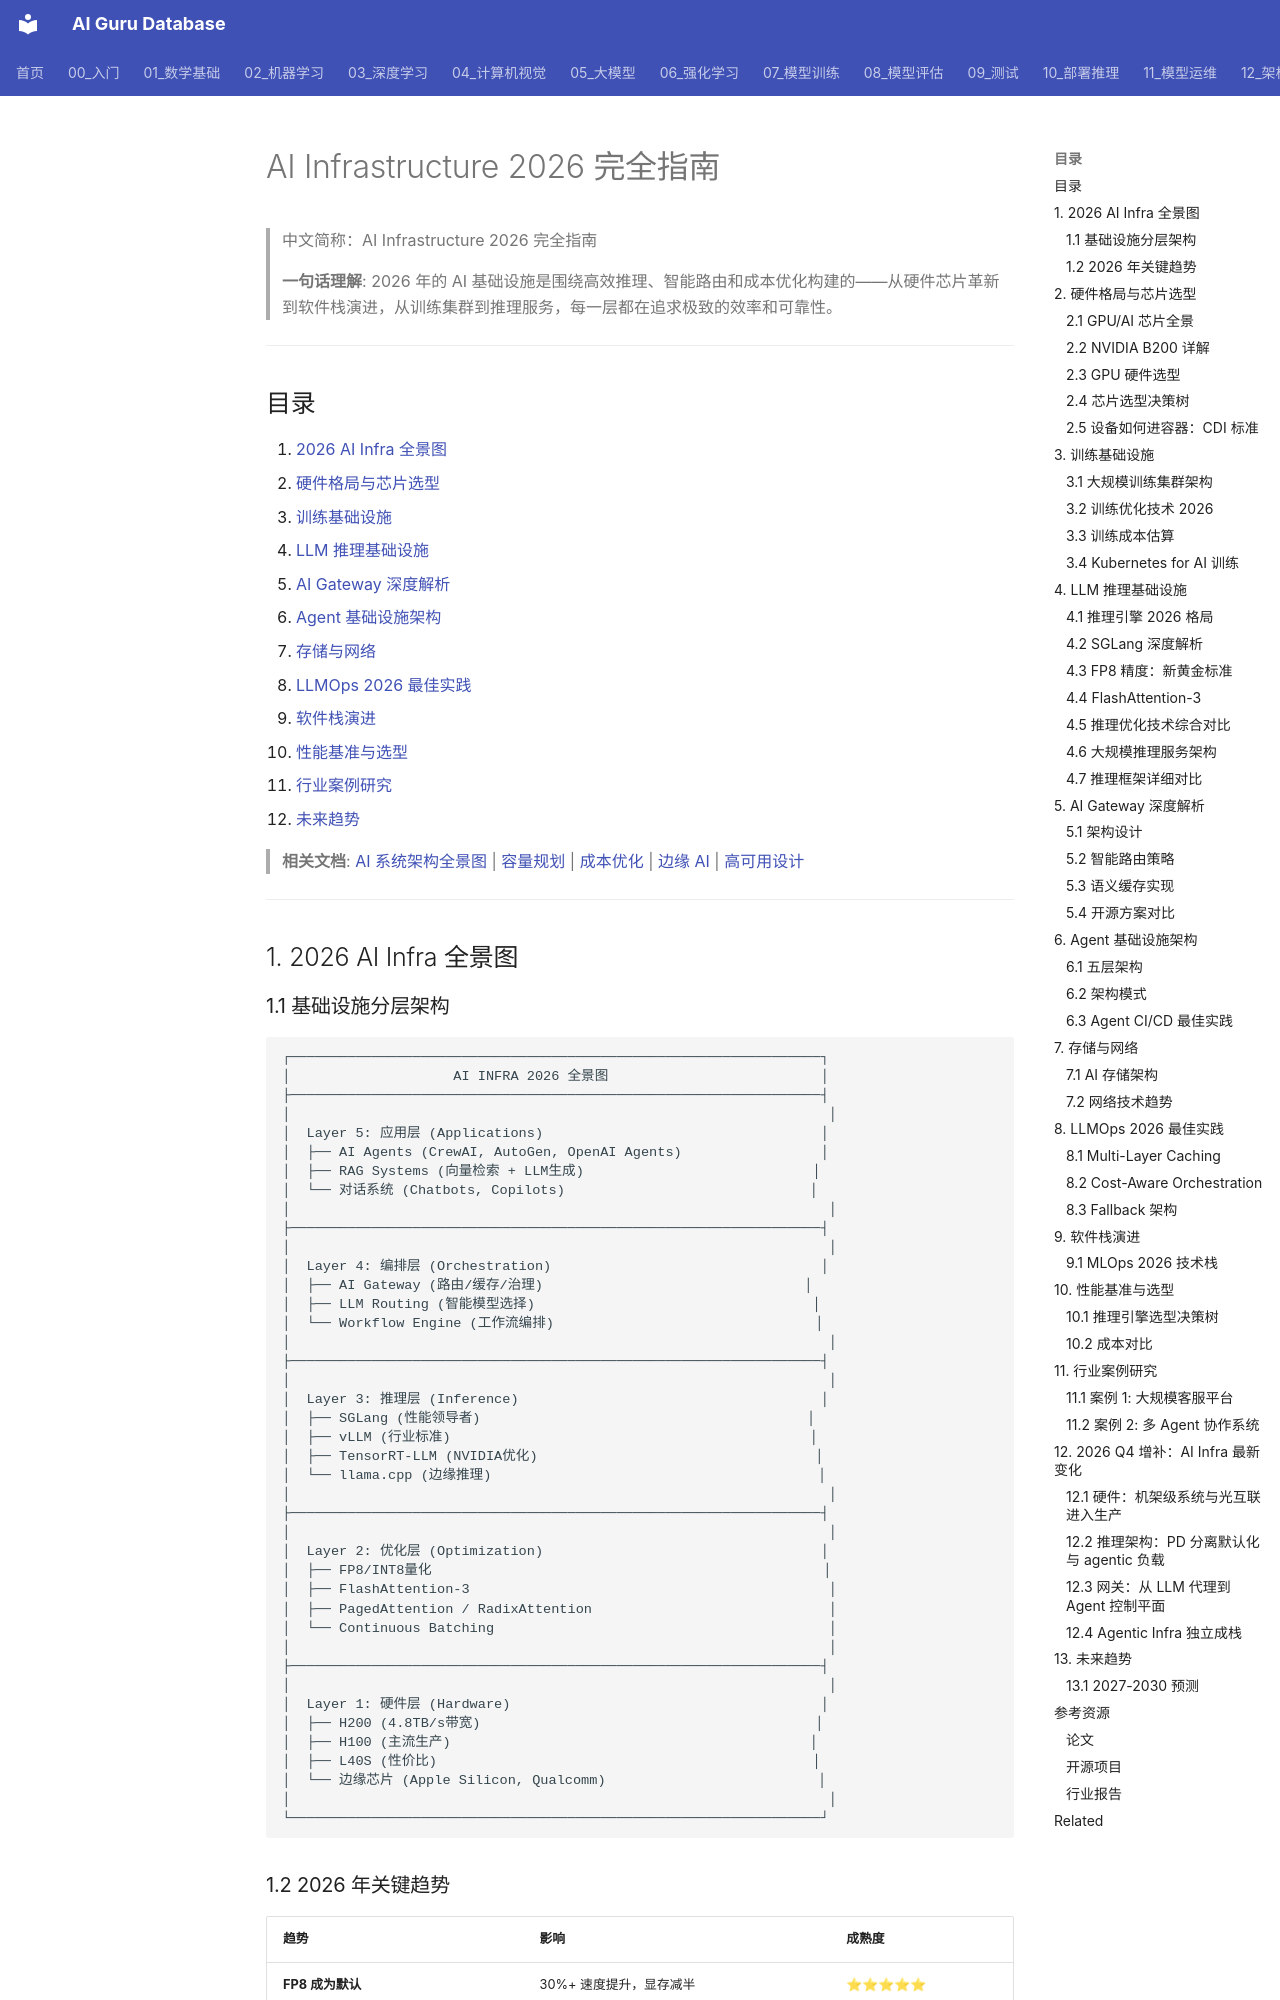

repository: ai-guru-global/ai-guru-database · page: 12_架构基建/02_架构概览/02_AI_基础设施_2026/index.html · generator: mkdocs

---
title: AI Infrastructure 2026 完全指南
category: 12-architecture-infrastructure
tags: ["architecture", "infrastructure", "kubernetes", "high-availability"]
summary: "> **一句话理解**: 2026年的AI基础设施是围绕高效推理、智能路由和成本优化构建的——从硬件芯片革新到软件栈演进，从训练集群到推理服务，每一层都在追求极致的效率和可靠性。"
created: 2026-05-31
updated: 2026-10-14
tier: supporting
aliases:
  - "Ai Infrastructure 2026"
  - "AI Infrastructure 2026"
  - AI_Infrastructure_2026
sources: []

name_zh: "AI Infrastructure 2026 完全指南"
---
# AI Infrastructure 2026 完全指南

> 中文简称：AI Infrastructure 2026 完全指南

> **一句话理解**: 2026 年的 AI 基础设施是围绕高效推理、智能路由和成本优化构建的——从硬件芯片革新到软件栈演进，从训练集群到推理服务，每一层都在追求极致的效率和可靠性。

---

## 目录

1. [2026 AI Infra 全景图](#1-2026-ai-infra-全景图)
2. [硬件格局与芯片选型](#2-硬件格局与芯片选型)
3. [训练基础设施](#3-训练基础设施)
4. [LLM 推理基础设施](#4-llm-推理基础设施)
5. [AI Gateway 深度解析](#5-ai-gateway-深度解析)
6. [Agent 基础设施架构](#6-agent-基础设施架构)
7. [存储与网络](#7-存储与网络)
8. [LLMOps 2026 最佳实践](#8-llmops-2026-最佳实践)
9. [软件栈演进](#9-软件栈演进)
10. [性能基准与选型](#10-性能基准与选型)
11. [行业案例研究](#11-行业案例研究)
12. [未来趋势](#12-未来趋势)

> **相关文档**: [AI 系统架构全景图](./03_AI_系统_架构_2026.md) | [容量规划](./05_Capacity_Planning_2026.md) | [成本优化](./01_AI_成本优化_2026.md) | [边缘 AI](../07_硬件与算力/07_边缘_AI_2026.md) | [高可用设计](./06_高可用_2026.md)

---

## 1. 2026 AI Infra 全景图
